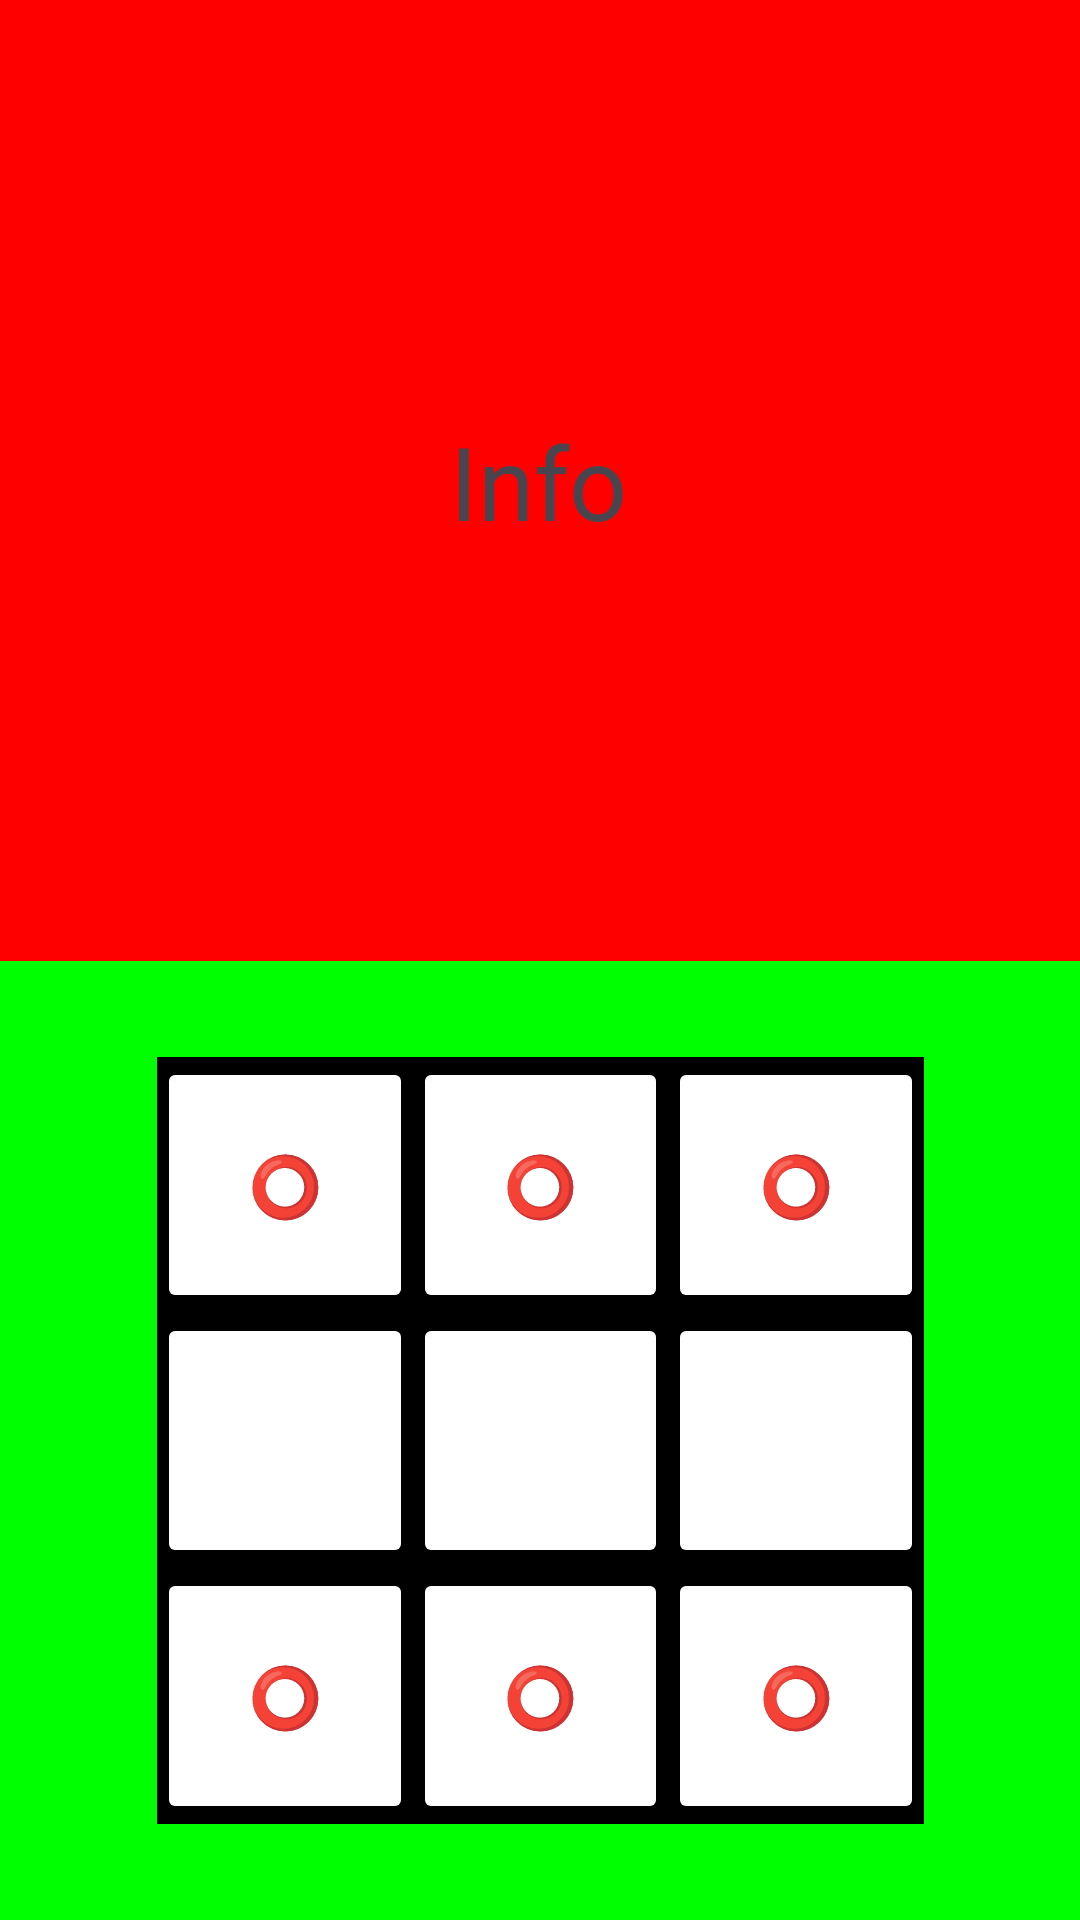

Reconstruct the res/layout file that produces this screen, plus the resources it refers to.
<!-- AndroidManifest.xml: application theme Theme.Tictactoe2627f -->
<!-- res/layout/activity_main.xml -->
<?xml version="1.0" encoding="utf-8"?>
<androidx.constraintlayout.widget.ConstraintLayout xmlns:android="http://schemas.android.com/apk/res/android"
    xmlns:app="http://schemas.android.com/apk/res-auto"
    xmlns:tools="http://schemas.android.com/tools"
    android:id="@+id/main"
    android:layout_width="match_parent"
    android:layout_height="match_parent"
    tools:context=".MainActivity">

    <include
        layout="@layout/game_info"
        android:layout_width="0dp"
        android:layout_height="0dp"
        android:background="#00F"
        app:layout_constraintBottom_toTopOf="@+id/guideline6"
        app:layout_constraintEnd_toEndOf="parent"
        app:layout_constraintStart_toStartOf="parent"
        app:layout_constraintTop_toTopOf="parent" />

    <include
        layout="@layout/game_board"
        android:layout_width="0dp"
        android:layout_height="0dp"
        android:background="#00F"
        app:layout_constraintBottom_toBottomOf="parent"
        app:layout_constraintEnd_toEndOf="parent"
        app:layout_constraintStart_toStartOf="parent"
        app:layout_constraintTop_toBottomOf="@+id/guideline6"
        />

    <androidx.constraintlayout.widget.Guideline
        android:id="@+id/guideline6"
        android:layout_width="wrap_content"
        android:layout_height="wrap_content"
        android:orientation="horizontal"
        app:layout_constraintGuide_percent="0.500684" />

</androidx.constraintlayout.widget.ConstraintLayout>
<!-- res/layout/game_info.xml (included above) -->
<?xml version="1.0" encoding="utf-8"?>
<androidx.constraintlayout.widget.ConstraintLayout xmlns:android="http://schemas.android.com/apk/res/android"
    xmlns:app="http://schemas.android.com/apk/res-auto"
    xmlns:tools="http://schemas.android.com/tools"
    android:layout_width="match_parent"
    android:layout_height="match_parent"
    android:background="#F00">

    <TextView
        android:id="@+id/textViewInfo"
        android:layout_width="wrap_content"
        android:layout_height="wrap_content"
        android:text="Info"
        android:textSize="34sp"
        app:layout_constraintBottom_toBottomOf="parent"
        app:layout_constraintEnd_toEndOf="parent"
        app:layout_constraintHorizontal_bias="0.498"
        app:layout_constraintStart_toStartOf="parent"
        app:layout_constraintTop_toTopOf="parent" />
</androidx.constraintlayout.widget.ConstraintLayout>
<!-- res/layout/game_board.xml (included above) -->
<?xml version="1.0" encoding="utf-8"?>
<androidx.constraintlayout.widget.ConstraintLayout xmlns:android="http://schemas.android.com/apk/res/android"
    xmlns:app="http://schemas.android.com/apk/res-auto"
    android:layout_width="match_parent"
    android:layout_height="match_parent"
    android:background="#0F0">

    <androidx.constraintlayout.widget.ConstraintLayout
        android:layout_width="0dp"
        android:layout_height="0dp"
        android:layout_marginStart="32dp"
        android:layout_marginTop="32dp"
        android:layout_marginEnd="32dp"
        android:layout_marginBottom="32dp"
        android:background="#000"
        app:layout_constraintBottom_toBottomOf="parent"
        app:layout_constraintDimensionRatio="1:1"
        app:layout_constraintEnd_toEndOf="parent"
        app:layout_constraintStart_toStartOf="parent"
        app:layout_constraintTop_toTopOf="parent">

        <Button
            style="@style/GameButton"
            android:id="@+id/button"
            android:text="⭕️"
            app:layout_constraintDimensionRatio="1:1"
            app:layout_constraintEnd_toStartOf="@+id/button2"
            app:layout_constraintHorizontal_bias="0.5"
            app:layout_constraintHorizontal_chainStyle="spread_inside"
            app:layout_constraintStart_toStartOf="parent"
            app:layout_constraintTop_toTopOf="parent" />
        <Button
            style="@style/GameButton"
            android:id="@+id/button4"
            android:text=""
            app:layout_constraintDimensionRatio="1:1"
            app:layout_constraintEnd_toStartOf="@+id/button2"
            app:layout_constraintHorizontal_bias="0.0"
            app:layout_constraintHorizontal_chainStyle="spread_inside"
            app:layout_constraintStart_toStartOf="parent"
            app:layout_constraintTop_toBottomOf="@+id/button" />

        <Button
            style="@style/GameButton"
            android:id="@+id/button9"
            android:text="⭕️"
            app:layout_constraintDimensionRatio="1:1"
            app:layout_constraintEnd_toStartOf="@+id/button2"
            app:layout_constraintHorizontal_bias="0.0"
            app:layout_constraintHorizontal_chainStyle="spread_inside"
            app:layout_constraintStart_toStartOf="parent"
            app:layout_constraintTop_toBottomOf="@+id/button4" />

        <Button
            style="@style/GameButton"
            android:id="@+id/button2"
            android:text="⭕️"
            app:layout_constraintDimensionRatio="1:1"
            app:layout_constraintEnd_toStartOf="@+id/button3"
            app:layout_constraintHorizontal_bias="0.5"
            app:layout_constraintStart_toEndOf="@+id/button"
            app:layout_constraintTop_toTopOf="@+id/button" />

        <Button
            style="@style/GameButton"
            android:id="@+id/button5"
            android:text=""
            app:layout_constraintDimensionRatio="1:1"
            app:layout_constraintEnd_toStartOf="@+id/button3"
            app:layout_constraintHorizontal_bias="0.0"
            app:layout_constraintStart_toEndOf="@+id/button"
            app:layout_constraintTop_toBottomOf="@+id/button" />

        <Button
            style="@style/GameButton"
            android:id="@+id/button8"
            android:text="⭕️"
            app:layout_constraintDimensionRatio="1:1"
            app:layout_constraintEnd_toStartOf="@+id/button3"
            app:layout_constraintHorizontal_bias="0.0"
            app:layout_constraintStart_toEndOf="@+id/button"
            app:layout_constraintTop_toBottomOf="@+id/button4" />

        <Button
            style="@style/GameButton"
            android:id="@+id/button3"
            android:text="⭕️"
            app:layout_constraintDimensionRatio="1:1"
            app:layout_constraintEnd_toEndOf="parent"
            app:layout_constraintHorizontal_bias="0.5"
            app:layout_constraintStart_toEndOf="@+id/button2"
            app:layout_constraintTop_toTopOf="@+id/button2" />

        <Button
            style="@style/GameButton"
            android:id="@+id/button6"
            android:text=""
            app:layout_constraintDimensionRatio="1:1"
            app:layout_constraintEnd_toEndOf="parent"
            app:layout_constraintHorizontal_bias="0.0"
            app:layout_constraintStart_toEndOf="@+id/button2"
            app:layout_constraintTop_toBottomOf="@+id/button2" />

        <Button
            style="@style/GameButton"
            android:id="@+id/button7"
            android:text="⭕️"
            app:layout_constraintDimensionRatio="1:1"
            app:layout_constraintEnd_toEndOf="parent"
            app:layout_constraintHorizontal_bias="0.0"
            app:layout_constraintStart_toEndOf="@+id/button2"
            app:layout_constraintTop_toBottomOf="@+id/button5" />
    </androidx.constraintlayout.widget.ConstraintLayout>
</androidx.constraintlayout.widget.ConstraintLayout>
<!-- resources referenced by this layout -->
<resources>
  <style name="GameButton" parent="@style/Widget.AppCompat.Button">
          <item name="android:textSize">20sp</item>
          <item name="android:textColor">#008</item>
          <item name="android:layout_width">0dp</item>
          <item name="android:layout_height">0dp</item>
          <item name="backgroundTint">#FFF</item>
      </style>
  <style name="Theme.Tictactoe2627f" parent="Base.Theme.Tictactoe2627f" />
  <style name="Base.Theme.Tictactoe2627f" parent="Theme.Material3.DayNight.NoActionBar">
          
          
      </style>
</resources>
